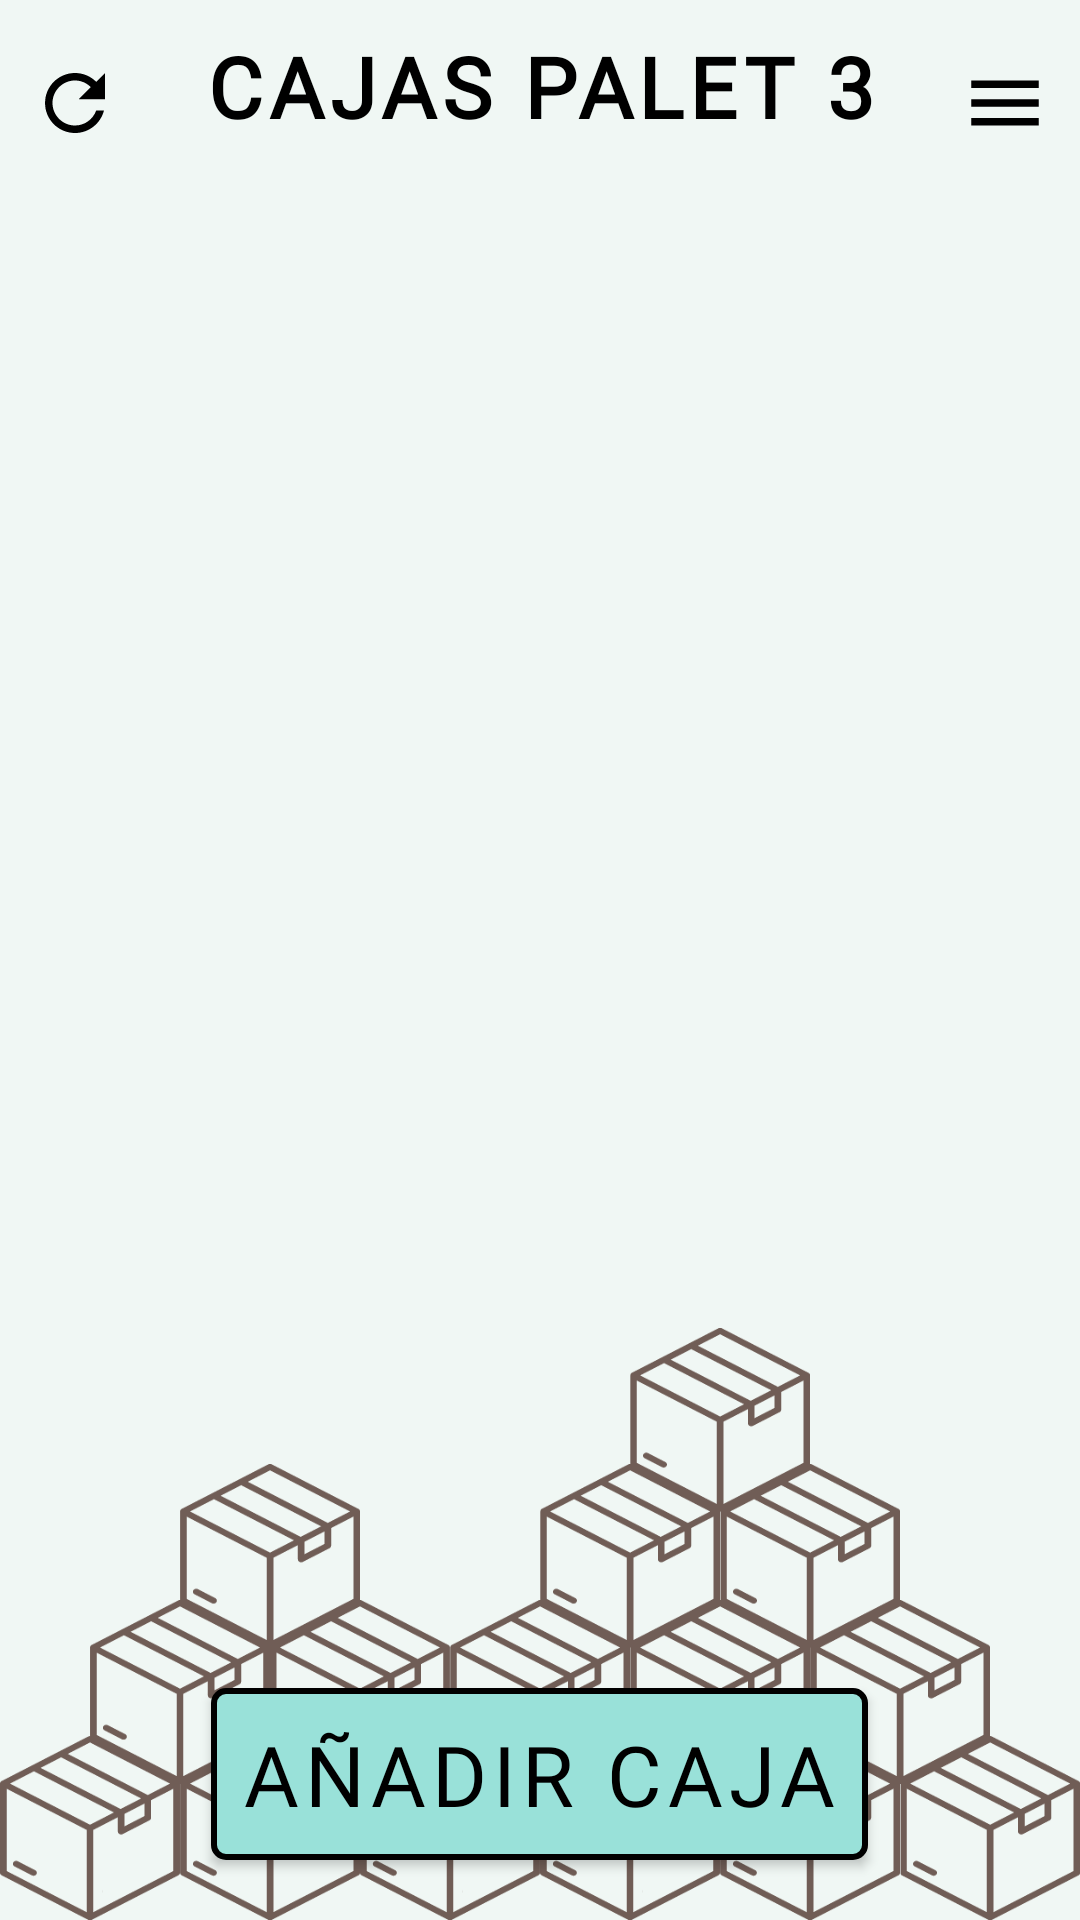

This screen was rendered from an Android layout file. Write that file and the resources it references.
<!-- AndroidManifest.xml: application theme Theme.Gestock -->
<!-- res/layout/almacen_virtual_main_cajas.xml -->
<?xml version="1.0" encoding="utf-8"?>
<androidx.drawerlayout.widget.DrawerLayout
    xmlns:android="http://schemas.android.com/apk/res/android"
    android:id="@+id/drawer_layout_almacen_virtual_main_cajas"
    android:fitsSystemWindows="true"
    android:layout_width="match_parent"
    android:layout_height="match_parent">

    <LinearLayout
        android:id="@+id/linearlayout_almacen_virtual_main_cajas"
        android:layout_width="match_parent"
        android:layout_height="match_parent"
        android:background="@drawable/almacen_cajas_background"
        android:orientation="vertical"
        android:gravity="center_horizontal">

        <LinearLayout
            android:layout_width="match_parent"
            android:layout_height="wrap_content"
            android:orientation="horizontal"
            android:layout_margin="10dp">

            <androidx.appcompat.widget.AppCompatButton
                android:id="@+id/refresh_button_cajas"
                android:background="@drawable/refresh_icon"
                android:layout_width="30dp"
                android:layout_height="30dp"/>

            <TextView
                android:id="@+id/numero_palet"
                android:layout_width="0dp"
                android:layout_height="wrap_content"

                android:layout_weight="1"
                android:gravity="center"

                android:text="CAJAS PALET 3"
                android:textSize="28sp"
                android:textStyle="bold"
                android:textColor="@color/black"
                android:fontFamily="@font/abhaya_libre"
                android:letterSpacing="0.07"/>

            <androidx.appcompat.widget.AppCompatButton
                android:id="@+id/boton_menu"
                android:layout_width="30dp"
                android:layout_height="30dp"
                android:background="@drawable/menu_icon_24" />

        </LinearLayout>

        <LinearLayout
            android:id="@+id/linearLayout"
            android:layout_width="match_parent"
            android:layout_height="0dp"
            android:layout_weight="2">
            <androidx.recyclerview.widget.RecyclerView
                android:id="@+id/mostrar_cajas_almacen"
                android:layout_width="match_parent"
                android:layout_height="match_parent" />
        </LinearLayout>

        <androidx.appcompat.widget.AppCompatButton
            android:id="@+id/anadir_caja"
            android:layout_width="wrap_content"
            android:layout_height="wrap_content"
            android:background="@drawable/border_line"

            android:layout_margin="20dp"

            android:text="AÑADIR CAJA"
            android:textSize="28sp"
            android:textColor="@color/black"
            android:fontFamily="@font/abhaya_libre"
            android:letterSpacing="0.07"/>

    </LinearLayout>
    <include layout="@layout/menu_stocksearch"/>
</androidx.drawerlayout.widget.DrawerLayout>
<!-- res/layout/menu_stocksearch.xml (included above) -->
<?xml version="1.0" encoding="utf-8"?>
<androidx.constraintlayout.widget.ConstraintLayout xmlns:android="http://schemas.android.com/apk/res/android" xmlns:app="http://schemas.android.com/apk/res-auto"
    android:layout_gravity="end"
    android:background="@color/white"
    android:layout_width="wrap_content"
    android:layout_height="match_parent">
    <com.google.android.material.navigation.NavigationView
        android:layout_gravity="end"
        android:id="@+id/nav_menu"
        android:background="@color/white"
        android:layout_width="wrap_content"
        android:layout_height="wrap_content"
        app:headerLayout="@layout/nav_header"
        app:layout_constraintEnd_toEndOf="parent"
        app:layout_constraintTop_toTopOf="parent"
        app:menu="@menu/navigation_menu"/>
    <TextView
        android:textSize="20sp"
        android:textStyle="bold"
        android:textColor="@color/black"
        android:gravity="center_horizontal"
        android:id="@+id/textview_importando"
        android:visibility="gone"
        android:layout_width="200dp"
        android:layout_height="wrap_content"
        android:layout_marginTop="50dp"
        android:text="Importando Catalogo_ZZZ"
        android:fontFamily="@font/abhaya_libre"
        android:letterSpacing="0.07"
        app:layout_constraintEnd_toEndOf="parent"
        app:layout_constraintStart_toStartOf="parent"
        app:layout_constraintTop_toBottomOf="@+id/nav_menu"/>
    <ProgressBar
        android:id="@+id/progresbar_importando"
        android:visibility="gone"
        android:layout_width="50dp"
        android:layout_height="50dp"
        android:layout_marginTop="10dp"
        app:layout_constraintEnd_toEndOf="parent"
        app:layout_constraintStart_toStartOf="parent"
        app:layout_constraintTop_toBottomOf="@+id/textview_importando"/>
</androidx.constraintlayout.widget.ConstraintLayout>
<!-- res/layout/nav_header.xml (included above) -->
<?xml version="1.0" encoding="utf-8"?>
<androidx.constraintlayout.widget.ConstraintLayout xmlns:android="http://schemas.android.com/apk/res/android" xmlns:app="http://schemas.android.com/apk/res-auto"
    android:layout_width="match_parent"
    android:layout_height="wrap_content">
    <TextView
        android:textSize="45sp"
        android:textStyle="bold"
        android:textColor="@color/black"
        android:id="@+id/nombre_almacen_navigation"
        android:layout_width="wrap_content"
        android:layout_height="wrap_content"
        android:layout_margin="10dp"
        android:text="ALMACÉN"
        android:fontFamily="@font/abhaya_libre"
        android:letterSpacing="0.07"
        app:layout_constraintStart_toStartOf="parent"
        app:layout_constraintTop_toTopOf="parent"/>
    <TextView
        android:textSize="20sp"
        android:textStyle="bold"
        android:textColor="@color/black"
        android:id="@+id/codigo_almacen_navigation"
        android:layout_width="wrap_content"
        android:layout_height="wrap_content"
        android:text="código almacén"
        android:fontFamily="@font/abhaya_libre"
        android:letterSpacing="0.07"
        app:layout_constraintStart_toStartOf="@+id/nombre_almacen_navigation"
        app:layout_constraintTop_toBottomOf="@+id/nombre_almacen_navigation"/>
    <TextView
        android:id="@+id/blackline_textView"
        android:background="@color/black"
        android:layout_width="match_parent"
        android:layout_height="2dp"
        android:layout_marginTop="10dp"
        app:layout_constraintTop_toBottomOf="@+id/codigo_almacen_navigation"/>
</androidx.constraintlayout.widget.ConstraintLayout>
<!-- resources referenced by this layout -->
<resources>
  <color name="black">#ff000000</color>
  <color name="white">#ffffffff</color>
  <!-- drawable almacen_cajas_background: png bitmap (drawable-mdpi, 27011 bytes) -->
  <!-- drawable border_line (drawable) -->
  <?xml version="1.0" encoding="utf-8"?>
  <shape xmlns:android="http://schemas.android.com/apk/res/android">
      <solid android:color="#99e1d9"/>
      <stroke
          android:width="2dp"
          android:color="#000000"/>
      <corners android:radius="4dp"/>
      <padding
          android:left="10dp"
          android:top="10dp"
          android:right="10dp"
          android:bottom="10dp"/>
  </shape>
  <!-- drawable menu_icon_24 (drawable) -->
  <?xml version="1.0" encoding="utf-8"?>
  <vector xmlns:android="http://schemas.android.com/apk/res/android"
      android:tint="#000000"
      android:height="24dp"
      android:width="24dp"
      android:viewportWidth="24"
      android:viewportHeight="24">
      <path
          android:fillColor="@android:color/white"
          android:pathData="M3,18h18v-2L3,16v2zM3,13h18v-2L3,11v2zM3,6v2h18L21,6L3,6z"/>
  </vector>
  <!-- drawable refresh_icon (drawable) -->
  <?xml version="1.0" encoding="utf-8"?>
  <vector xmlns:android="http://schemas.android.com/apk/res/android"
      android:tint="#000000"
      android:height="24dp"
      android:width="24dp"
      android:viewportWidth="24"
      android:viewportHeight="24">
      <path
          android:fillColor="@android:color/white"
          android:pathData="M17.65,6.35C16.2,4.9 14.21,4 12,4c-4.42,0 -7.99,3.58 -7.99,8s3.57,8 7.99,8c3.73,0 6.84,-2.55 7.73,-6h-2.08c-0.82,2.33 -3.04,4 -5.65,4 -3.31,0 -6,-2.69 -6,-6s2.69,-6 6,-6c1.66,0 3.14,0.69 4.22,1.78L13,11h7V4l-2.35,2.35z"/>
  </vector>
  <style name="Theme.Gestock" parent="Theme.MaterialComponents.DayNight.NoActionBar.Bridge">
          <item name="colorOnPrimary">@color/white</item>
          <item name="colorOnSecondary">@color/black</item>
          <item name="colorPrimary">@color/black_34</item>
          <item name="colorPrimaryVariant">@color/purple_700</item>
          <item name="colorSecondary">@color/teal_200</item>
          <item name="colorSecondaryVariant">@color/teal_700</item>
      </style>
  <color name="black_34">#57090909</color>
  <color name="purple_700">#ff3700b3</color>
  <color name="teal_200">#ff03dac5</color>
  <color name="teal_700">#ff018786</color>
</resources>
